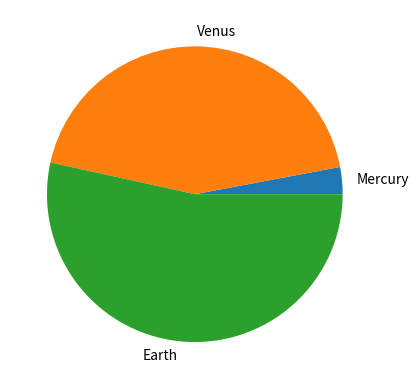

Here is the Python script that generated this plot:
def plot():
    try:
        import pandas as pd
        import numpy as np
        import matplotlib.pyplot as plt
    except ModuleNotFoundError:
        return
    plt.pie([0.330, 4.87, 5.97], labels=['Mercury', 'Venus', 'Earth'])

    plt.show()


plot()
